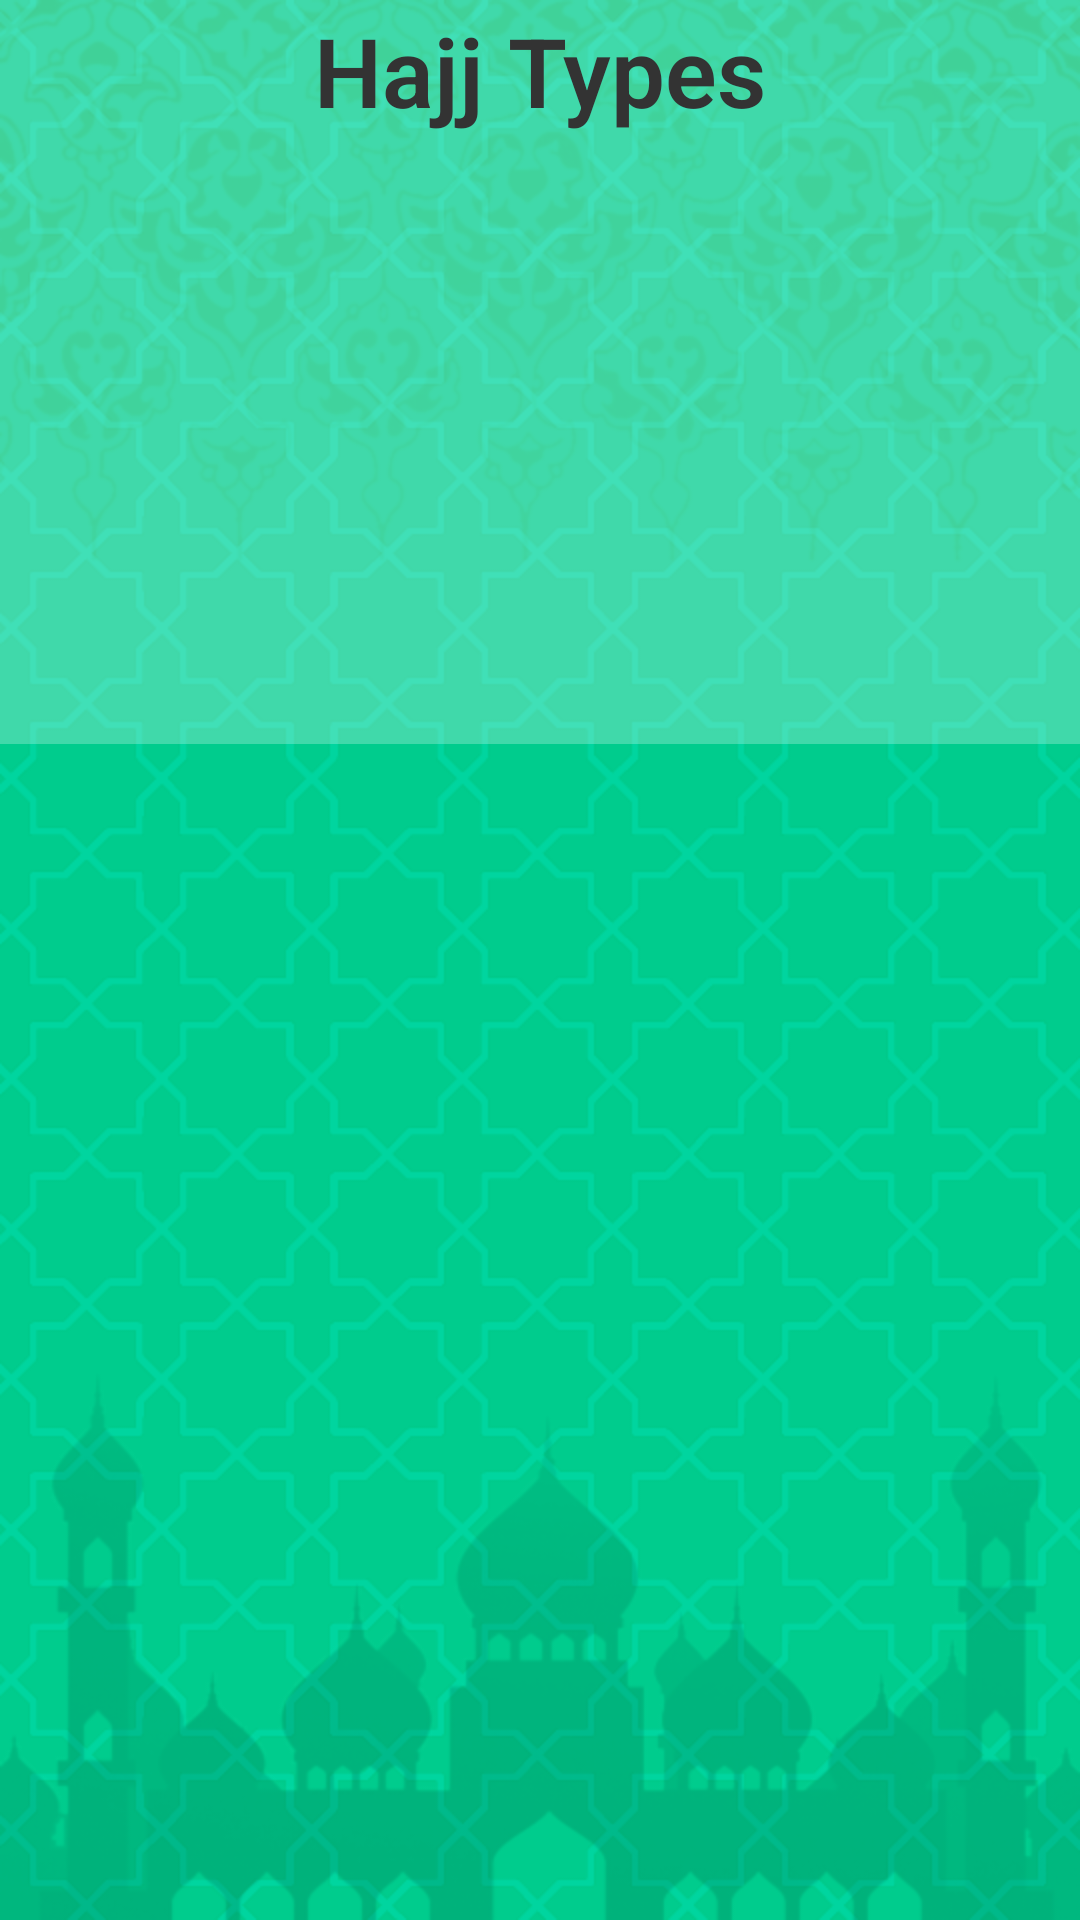

Here is an Android app screen rendered from its layout file. Give the layout XML and the strings, colors and styles it references.
<!-- AndroidManifest.xml: application theme AppTheme -->
<!-- res/layout/activity_anwaa_al_hej.xml -->
<?xml version="1.0" encoding="utf-8"?>
<LinearLayout xmlns:android="http://schemas.android.com/apk/res/android"
    xmlns:app="http://schemas.android.com/apk/res-auto"
    xmlns:tools="http://schemas.android.com/tools"
    android:layout_width="match_parent"
    android:layout_height="match_parent"
    android:orientation="vertical"
    android:background="@drawable/bg2"
    tools:context="com.example.hp.hej_omra.AnwaaAlHejActivity">
    <ScrollView
        android:layout_width="match_parent"
        android:layout_height="match_parent">
    <LinearLayout
        android:layout_width="match_parent"
        android:background="#40ffffff"
        android:orientation="vertical"
        android:layout_height="match_parent">
        <TextView
            android:text="@string/AnwaaAlhej"
            style="@style/fontForHeads"
            android:gravity="center"
            android:layout_width="match_parent"
            android:layout_height="wrap_content" />
        <ImageView
            android:id="@+id/anwaaIMG"
            android:layout_marginTop="10dp"
            android:layout_width="match_parent"
            android:layout_height="150dp" />
        <TextView
            android:id="@+id/anwaaTXT"
            android:inputType="textMultiLine"
            style="@style/fontForsubject"
            android:gravity="center"
            android:layout_marginTop="10dp"
            android:layout_width="match_parent"
            android:layout_height="wrap_content" />

    </LinearLayout>
    </ScrollView>

</LinearLayout>
<!-- resources referenced by this layout -->
<resources>
  <!-- drawable bg2: png bitmap (drawable, 160816 bytes) -->
  <string name="AnwaaAlhej">Hajj Types           </string>
  <style name="fontForHeads">
          <item name="android:textStyle">bold</item>
          <item name="android:fontFamily">sans-serif-light</item>
          <item name="android:textColor">#333333</item>
          <item name="android:textSize">32sp</item>
          <item name="android:padding">2dip</item>
      </style>
  <style name="fontForsubject">
          <item name="android:textStyle">normal</item>
          <item name="android:fontFamily" tools:targetApi="jelly_bean">sans-serif-light</item>
          <item name="android:textColor">#333333</item>
          <item name="android:textSize">20sp</item>
          <item name="android:padding">2dip</item>
      </style>
  <style name="AppTheme" parent="Theme.AppCompat.Light.NoActionBar">
          
          <item name="colorPrimary">@color/colorPrimary</item>
          <item name="colorPrimaryDark">@color/colorPrimaryDark</item>
          <item name="colorAccent">@color/colorAccent</item>
      </style>
  <color name="colorPrimary">#36acba</color>
  <color name="colorPrimaryDark">#36acba</color>
  <color name="colorAccent">#7eff29</color>
</resources>
